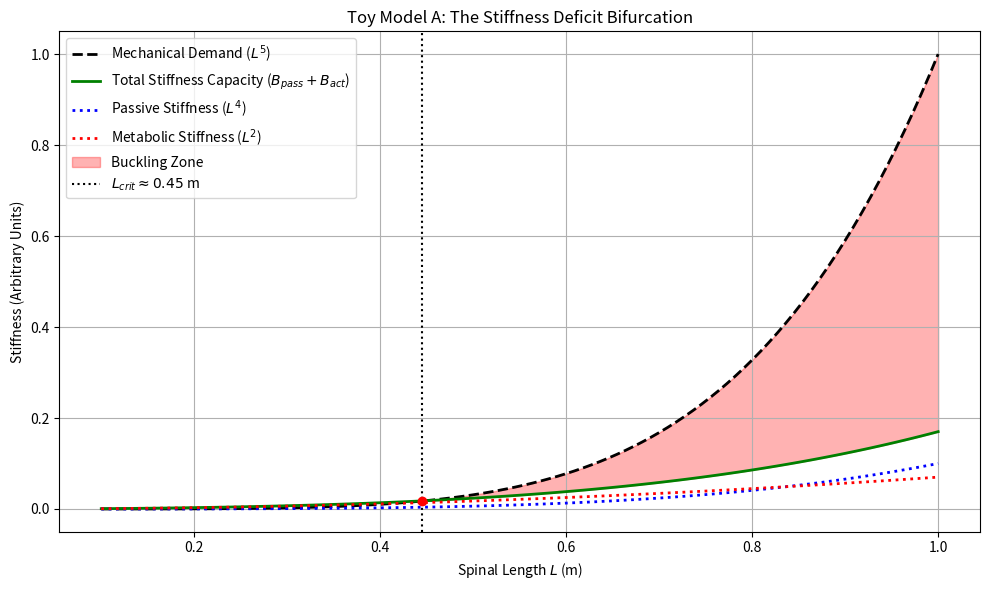

Here is the Python script that generated this plot:
import os

import matplotlib.pyplot as plt
import numpy as np

# Ensure output directory exists
os.makedirs('outputs/figures', exist_ok=True)

def main():
    # Parameters
    L = np.linspace(0.1, 1.0, 100) # Length in meters

    # Scaling Laws (Arbitrary units normalized to human adolescent at L=0.45)

    # 1. Passive Stiffness (Geometric)
    # I ~ r^4. For isometric scaling, r ~ L. So I ~ L^4.
    # B_pass = E * I
    # Let's say at L=0.5 (Adult), Passive Stiffness provides 10% of required stability.
    # Demand ~ L^5.

    # Demand Curve: Required Stiffness to prevent buckling
    # P_cr = pi^2 * B / L^2
    # Load P ~ Mass ~ L^3.
    # So B_req = P * L^2 / pi^2 ~ L^3 * L^2 = L^5.
    demand = L**5

    # Supply Curve: Available Stiffness
    # Total Stiffness B_total = B_passive + B_active

    # Passive component (Structural)
    # B_pass ~ L^4 (assuming isometric growth of cross-section).
    # Coefficient: At L=0.5, B_pass is small compared to demand.
    # Let's set B_pass = 0.2 * demand at L=0.5.
    # demand(0.5) = 0.03125. B_pass(0.5) = 0.00625.
    # 0.00625 = k_p * 0.5^4 = k_p * 0.0625 -> k_p = 0.1.
    B_passive = 0.1 * L**4

    # Active component (Metabolic)
    # B_active ~ Metabolic Rate ~ Surface Area ~ L^2.
    # Coefficient: At L=0.2 (Infant), system is stable.
    # demand(0.2) = 0.00032.
    # B_pass(0.2) = 0.1 * 0.0016 = 0.00016.
    # Need B_active > 0.00016.
    # B_act = k_a * L^2.
    # Let's tune k_a so failure happens at L_crit = 0.45.
    # Failure condition: B_pass + B_act < demand.
    # At L=0.45:
    # Demand = 0.45^5 = 0.01845
    # B_pass = 0.1 * 0.45^4 = 0.0041
    # B_act_req = 0.01435.
    # 0.01435 = k_a * 0.45^2 = k_a * 0.2025 -> k_a = 0.07.
    B_active = 0.07 * L**2

    # Total Available Stiffness
    B_total = B_passive + B_active

    # Stability Margin
    margin = B_total - demand

    # Plotting
    fig, ax = plt.subplots(figsize=(10, 6))

    ax.plot(L, demand, 'k--', linewidth=2, label='Mechanical Demand ($L^5$)')
    ax.plot(L, B_total, 'g-', linewidth=2, label='Total Stiffness Capacity ($B_{pass} + B_{act}$)')
    ax.plot(L, B_passive, 'b:', linewidth=2, label='Passive Stiffness ($L^4$)')
    ax.plot(L, B_active, 'r:', linewidth=2, label='Metabolic Stiffness ($L^2$)')

    # Fill Failure Zone
    ax.fill_between(L, B_total, demand, where=(B_total < demand), color='red', alpha=0.3, label='Buckling Zone')

    # Identify Crossover
    idx = np.argwhere(np.diff(np.sign(margin))).flatten()
    if len(idx) > 0:
        L_crit = L[idx[0]]
        ax.axvline(L_crit, color='k', linestyle=':', label=f'$L_{{crit}} \\approx {L_crit:.2f}$ m')
        ax.scatter([L_crit], [demand[idx[0]]], color='red', zorder=10)

    ax.set_xlabel('Spinal Length $L$ (m)')
    ax.set_ylabel('Stiffness (Arbitrary Units)')
    ax.set_title('Toy Model A: The Stiffness Deficit Bifurcation')
    ax.legend()
    ax.grid(True)

    plt.tight_layout()
    plt.savefig('outputs/figures/toy_model_thermostatic.png')
    print(f"Figure saved to outputs/figures/toy_model_thermostatic.png. Critical Length: {L_crit:.2f} m")

if __name__ == "__main__":
    main()
